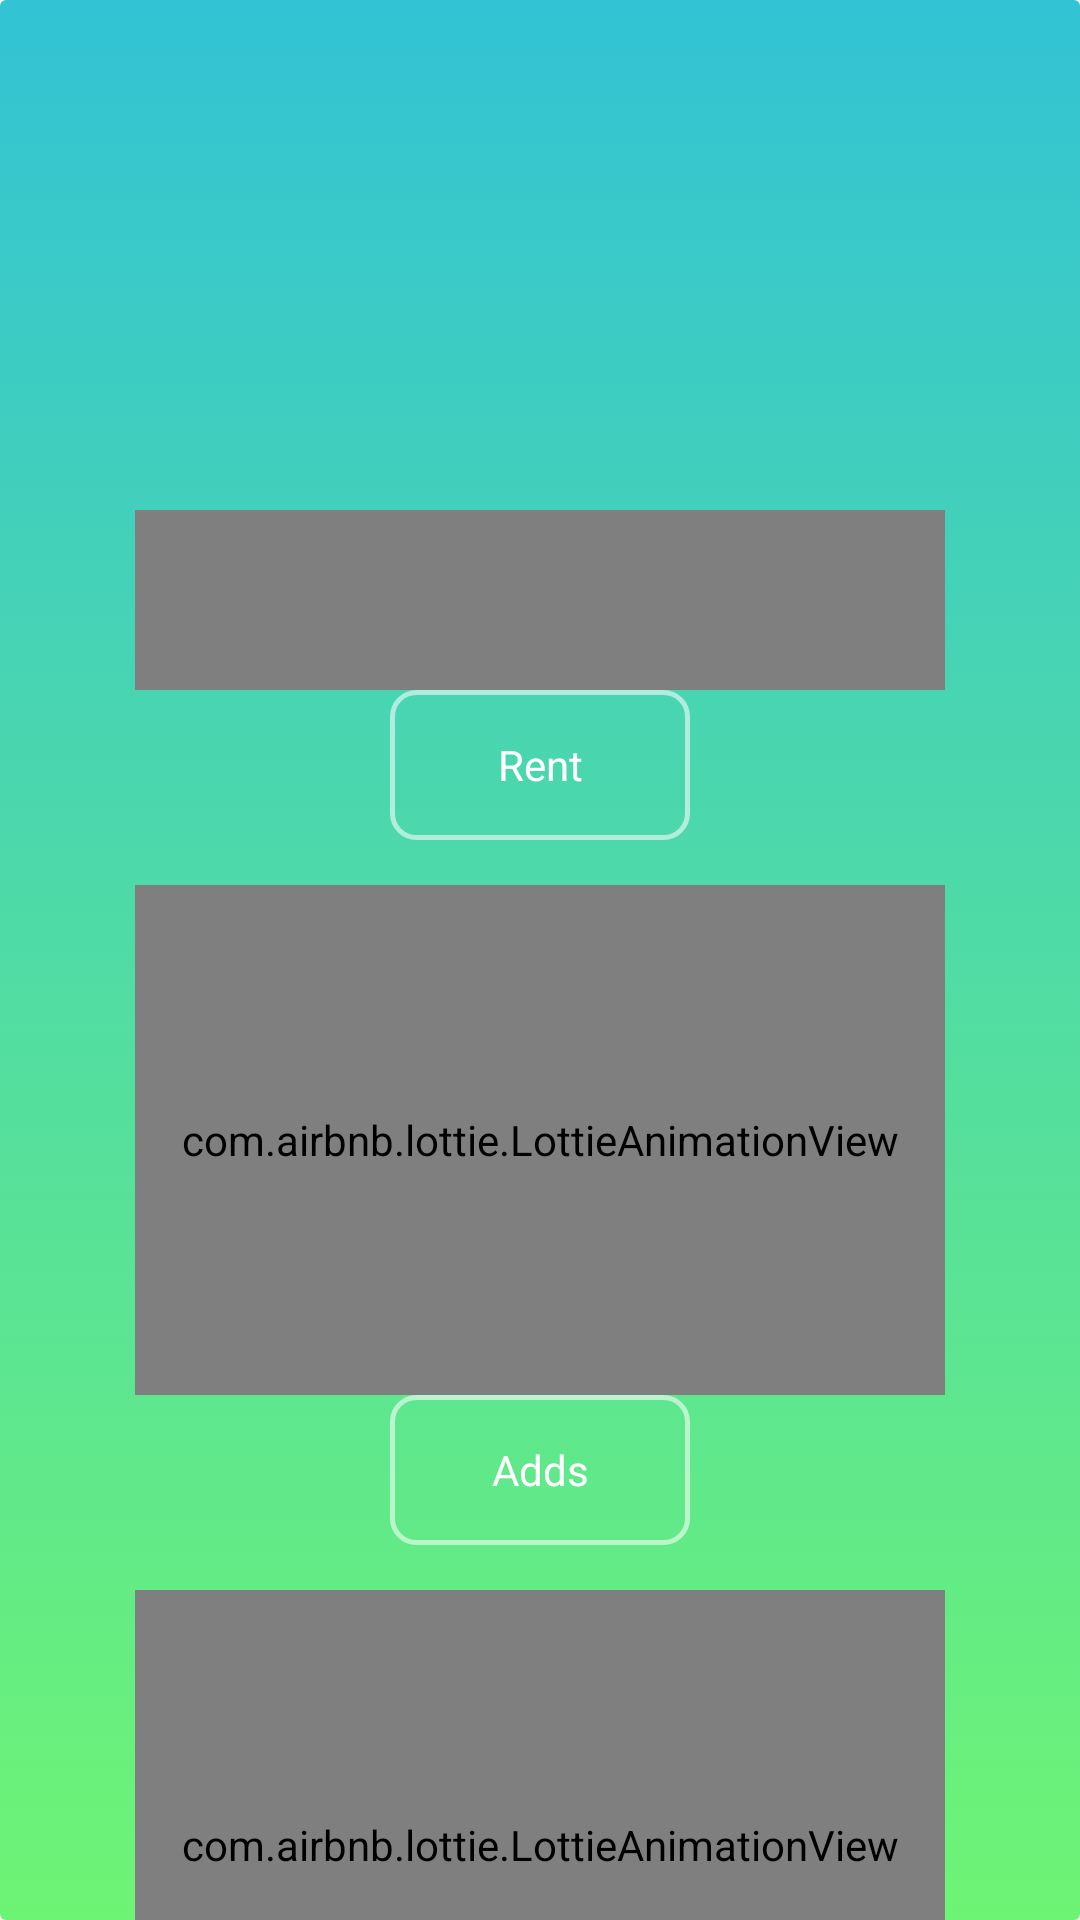

The Android layout XML behind this screen, and the referenced resources:
<!-- AndroidManifest.xml: application theme Theme.AppCompat.Light.NoActionBar -->
<!-- res/layout/home_view_buttons.xml -->
<?xml version="1.0" encoding="utf-8"?>
<androidx.constraintlayout.widget.ConstraintLayout xmlns:android="http://schemas.android.com/apk/res/android"
    xmlns:app="http://schemas.android.com/apk/res-auto"
    android:layout_width="match_parent"
    android:layout_height="match_parent">

    <LinearLayout
        android:layout_width="match_parent"
        android:layout_height="match_parent"
        android:background="@drawable/activity_fon_color"
        android:gravity="center_horizontal|center_vertical"
        android:orientation="vertical"
        android:paddingTop="170dp">

        <com.airbnb.lottie.LottieAnimationView
            android:layout_width="270dp"
            android:layout_height="170dp"
            app:lottie_autoPlay="true"
            app:lottie_fileName="home.json"
            app:lottie_loop="true" />

        <TextView
            android:id="@+id/home_view_1_id"
            android:layout_width="100dp"
            android:layout_height="50dp"
            android:background="@drawable/rounded_corners"
            android:gravity="center_vertical|center_horizontal"
            android:text="Rent"
            android:textColor="#ffffff"
            android:textSize="14sp" />

        <com.airbnb.lottie.LottieAnimationView
            android:layout_width="270dp"
            android:layout_height="170dp"
            android:layout_marginTop="15dp"
            app:lottie_autoPlay="true"
            app:lottie_fileName="c_2.json"
            app:lottie_loop="true" />

        <TextView
            android:id="@+id/home_view_2_id"
            android:layout_width="100dp"
            android:layout_height="50dp"
            android:background="@drawable/rounded_corners"
            android:gravity="center_vertical|center_horizontal"
            android:text="Adds"
            android:textColor="#ffffff"
            android:textSize="14sp" />

        <com.airbnb.lottie.LottieAnimationView
            android:layout_width="270dp"
            android:layout_height="170dp"
            android:layout_marginTop="15dp"
            app:lottie_autoPlay="true"
            app:lottie_fileName="payment.json"
            app:lottie_loop="true" />

        <TextView
            android:id="@+id/home_view_3_id"
            android:layout_width="100dp"
            android:layout_height="50dp"
            android:background="@drawable/rounded_corners"
            android:gravity="center_vertical|center_horizontal"
            android:text="Payment"
            android:textColor="#ffffff"
            android:textSize="14sp" />


    </LinearLayout>
</androidx.constraintlayout.widget.ConstraintLayout>
<!-- resources referenced by this layout -->
<resources>
  <!-- drawable activity_fon_color (drawable-v24) -->
  <?xml version="1.0" encoding="utf-8"?>
  <selector xmlns:android="http://schemas.android.com/apk/res/android">
      <item>
          <shape android:shape="rectangle">
              <gradient android:angle="90"
                  android:endColor="#32C3D5"
                  android:startColor="#6EF474" />
              <corners android:radius="2dp" />
          </shape>FF5A5F
  
      </item>
  </selector>
  <!-- drawable rounded_corners (drawable) -->
  <?xml version="1.0" encoding="utf-8"?>
  <selector xmlns:android="http://schemas.android.com/apk/res/android">
      <item>
          <shape android:shape="rectangle">
              <stroke android:width="1.5dp" android:color="#90ffffff" />
              <corners android:radius="8dp" />
          </shape>
  
      </item>
  </selector>
</resources>
